Run: headless pygame with SDL's dummy video driver; simulated clock (each Clock.tick advances the game by its frame time, no real sleeping); random seed 0; keys injected as events and as key.get_pressed() state; no mouse input.
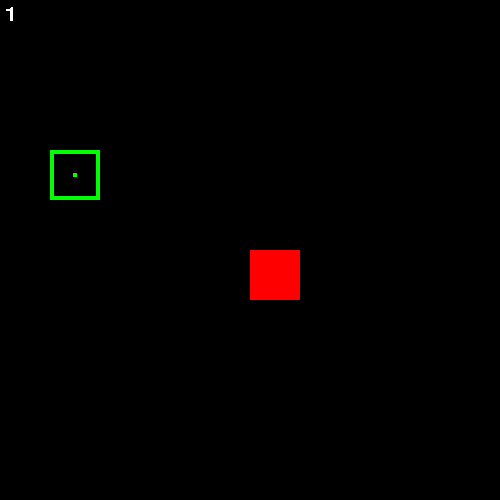
Frame 1 of 4 · flips 1–60 · no input
Frame 2 of 4 · flips 61–180 · tapped SPACE, RETURN · held RIGHT (→), D · screen unchanged from frame 1, image omitted
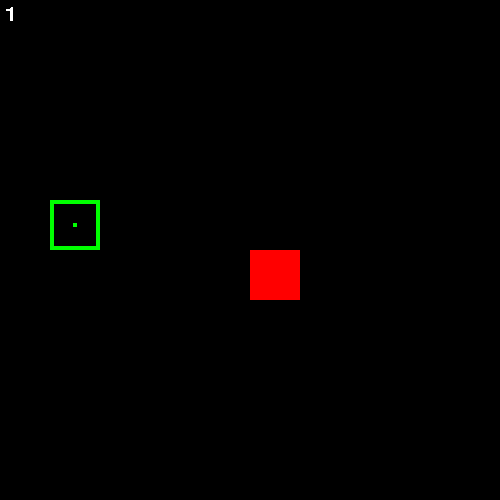
Frame 3 of 4 · flips 181–300 · held DOWN (↓), S
Frame 4 of 4 · flips 301–420 · held LEFT (←), A, UP (↑), W · screen same as frame 1, image omitted

The pygame program that drew these frames:

import pygame, sys
from pygame.locals import *
import random

class membro():
    def __init__(self,x,y):
        self.x=x
        self.y=y

    def __eq__(self, other): 
        return self.x == other.x and self.y == other.y

class comida():
    def __init__(self,x,y):
        self.x=x
        self.y=y

class game():
    cobra=[membro(50,150)]
    comida=comida(0,0)
    color=(0,255,0)
    alive = True

def main():
    pygame.init()
    pygame.font.init()
    text = pygame.font.SysFont('Comic Sans MS', 30)
    MAX=500
    DISPLAY=pygame.display.set_mode((MAX,MAX),0,32)

    WHITE=(255,255,255)
    BLUE=(0,0,255)
    RED=(255,0,0)
    GREEN=(0,255,0)
    BLACK=(0,0,0)
    sides = [ 'w','a','s','d']
    direction = 'w'
    i = 0
    jogo = game
    
    def randColor():
        jogo.color = (random.randrange(50,255),random.randrange(50,255),random.randrange(50,255))

    def move():
        cabeca = jogo.cobra[0]
        novoMembro = membro(-50,-50)
        if direction == 'w':
            if cabeca.y-50<0:
                novoMembro = membro(cabeca.x,MAX-50 )
            else:
                novoMembro = membro(cabeca.x,cabeca.y-50 )
        if direction == 'a':
            if cabeca.x-50<0:
                novoMembro = membro(MAX-50,cabeca.y )
            else:
                novoMembro = membro(cabeca.x-50,cabeca.y )
        if direction == 's':
            if cabeca.y+50>MAX-50:
                novoMembro = membro(cabeca.x,0)
            else:
                novoMembro = membro(cabeca.x,cabeca.y+50 )
        if direction == 'd':
            if cabeca.x+50>MAX-50:
                novoMembro = membro(0,cabeca.y )
            else:
                novoMembro = membro(cabeca.x+50,cabeca.y)
        

        if(novoMembro in jogo.cobra):
            jogo.alive = False

        jogo.cobra.insert(0,novoMembro)

        if cabeca.x == jogo.comida.x and cabeca.y == jogo.comida.y:
            randColor()
            jogo.cobra.append(jogo.cobra[len(jogo.cobra)-1])
            geterateFood()
        jogo.cobra = jogo.cobra[:-1]
   
    def paintSnake():
        color = jogo.color
        paintFood()
        for el in jogo.cobra:
            index = jogo.cobra.index(el)
            if(index==0):
                pygame.draw.rect(DISPLAY,BLACK,(el.x,el.y,50,50))
                pygame.draw.rect(DISPLAY,color,(el.x+23,el.y+23,4,4))
                pygame.draw.rect(DISPLAY,color,(el.x,el.y,50,4))
                pygame.draw.rect(DISPLAY,color,(el.x,el.y,4,50))
                pygame.draw.rect(DISPLAY,color,(el.x,el.y+46,50,4))
                pygame.draw.rect(DISPLAY,color,(el.x+46,el.y,4,50))
            else:
                pygame.draw.rect(DISPLAY,BLACK,(el.x,el.y,50,50))
                pygame.draw.rect(DISPLAY,color,(el.x,el.y+23,50,4))
                pygame.draw.rect(DISPLAY,color,(el.x+23,el.y,4,50))
                # if(index % 2 == 0):
                #     pygame.draw.rect(DISPLAY,GREEN,(el.x,el.y,50,50))
                # else:
                #     pygame.draw.rect(DISPLAY,GREEN,(el.x,el.y,50,50))

    def paintFood():
        pygame.draw.rect(DISPLAY,RED,(jogo.comida.x,jogo.comida.y,50,50))

    def geterateFood():
        vazio = [] 
        for i in range(0, MAX-50, 50):
            for j in range(0, MAX-50, 50):
                candidata = membro(i,j)
                if candidata not in jogo.cobra:
                    vazio.append(candidata)
        if len(vazio) > 0:
            jogo.comida = vazio[random.randrange(0, len(vazio)-1)]
            paintFood()

    geterateFood()
    while jogo.alive:
        i+=1
        if i>=200:
            move()
            i=0
        DISPLAY.fill(BLACK)
        paintSnake()
        DISPLAY.blit(text.render(str(len(jogo.cobra)), False, WHITE),(5,5))
        
        for event in pygame.event.get():
            if event.type==KEYDOWN:
                if  event.unicode in sides:
                    direction = event.unicode 
            if event.type==QUIT:
                pygame.quit()
                sys.exit()
        pygame.display.update()

main()
